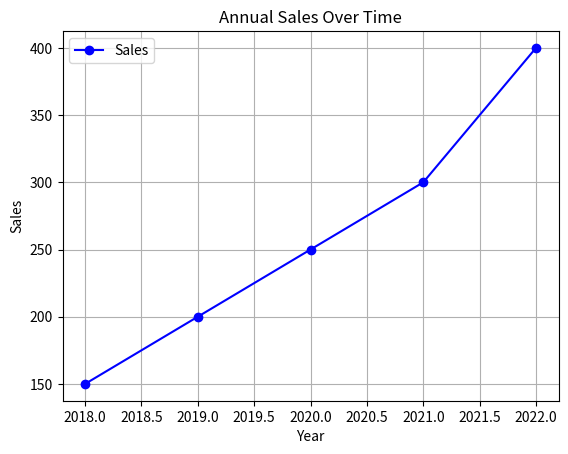

Source code (Python):
import matplotlib.pyplot as plt

# Example data
years = [2018, 2019, 2020, 2021, 2022]
sales = [150, 200, 250, 300, 400]

# Create a line chart
plt.plot(years, sales, marker='o', linestyle='-', color='blue', label='Sales')

# Add labels and title
plt.xlabel('Year')
plt.ylabel('Sales')
plt.title('Annual Sales Over Time')
plt.grid(True)
plt.legend()

# Show the chart
plt.show()
